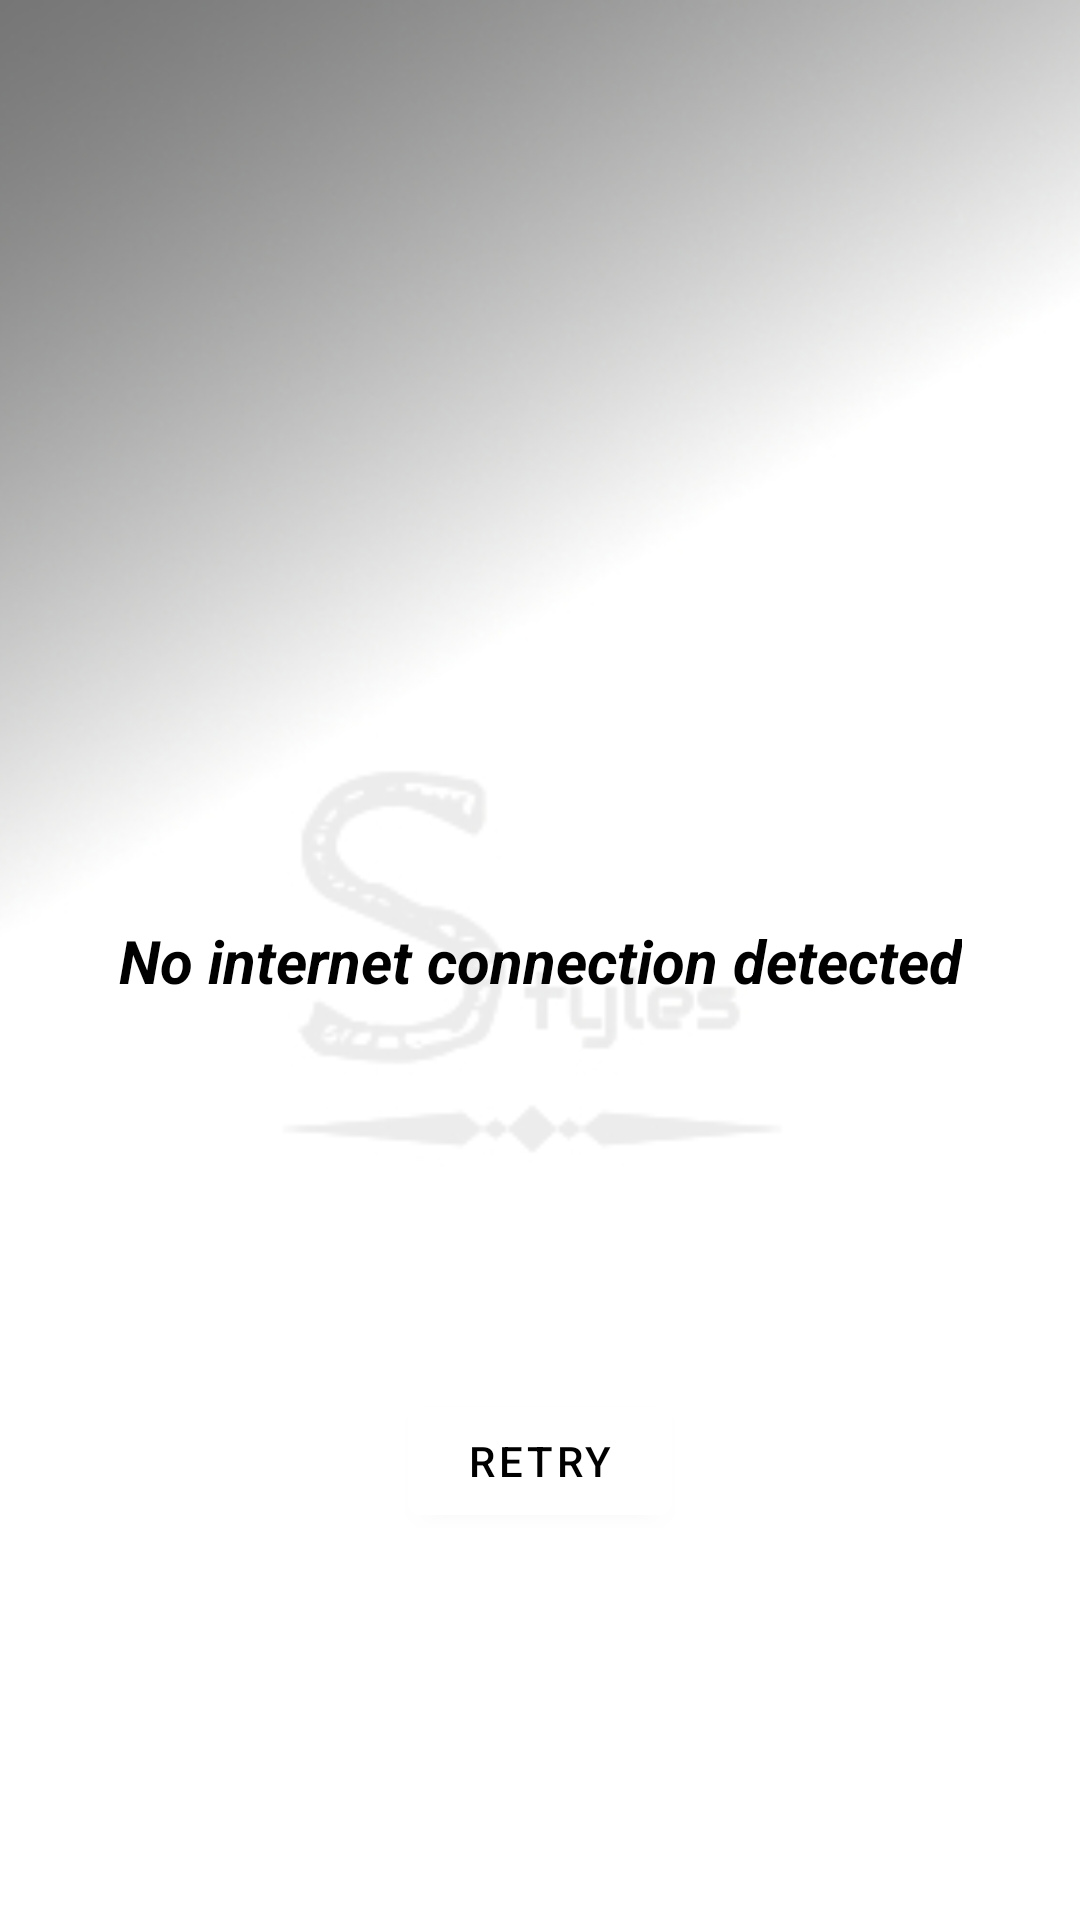

This screen was rendered from an Android layout file. Write that file and the resources it references.
<!-- AndroidManifest.xml: activity theme AppThemeNoActionBar -->
<!-- res/layout/activity_error.xml -->
<?xml version="1.0" encoding="utf-8"?>
<androidx.constraintlayout.widget.ConstraintLayout
    xmlns:android="http://schemas.android.com/apk/res/android"
    xmlns:app="http://schemas.android.com/apk/res-auto"
    xmlns:tools="http://schemas.android.com/tools"
    android:layout_width="match_parent"
    android:layout_height="match_parent">

    <ImageView
        android:id="@+id/imageView7"
        android:layout_width="0dp"
        android:layout_height="0dp"
        android:scaleType="centerCrop"
        app:layout_constraintBottom_toBottomOf="parent"
        app:layout_constraintEnd_toEndOf="parent"
        app:layout_constraintStart_toStartOf="parent"
        app:layout_constraintTop_toTopOf="parent"
        app:srcCompat="@drawable/icon_blur" />

    <TextView
        android:id="@+id/textView6"
        android:layout_width="wrap_content"
        android:layout_height="wrap_content"
        android:text="No internet connection detected"
        android:textColor="@android:color/black"
        android:textSize="20sp"
        android:textStyle="bold|italic"
        app:layout_constraintBottom_toBottomOf="parent"
        app:layout_constraintEnd_toEndOf="parent"
        app:layout_constraintStart_toStartOf="parent"
        app:layout_constraintTop_toTopOf="parent" />

    <com.google.android.material.button.MaterialButton
        android:id="@+id/retry"
        android:layout_width="wrap_content"
        android:layout_height="wrap_content"
        android:text="Retry"
        android:textColor="@android:color/black"
        app:layout_constraintBottom_toBottomOf="parent"
        app:layout_constraintEnd_toEndOf="parent"
        app:layout_constraintStart_toStartOf="parent"
        app:layout_constraintTop_toBottomOf="@+id/textView6" />

</androidx.constraintlayout.widget.ConstraintLayout>
<!-- resources referenced by this layout -->
<resources>
  <!-- drawable icon_blur: jpg bitmap (drawable, 34038 bytes) -->
  <style name="AppThemeNoActionBar" parent="AppTheme">
          
          <item name="windowNoTitle">true</item>
          <item name="windowActionBar">false</item>
      </style>
  <style name="AppTheme" parent="Theme.MaterialComponents.Light.DarkActionBar">
          
          <item name="colorPrimary">@color/colorPrimary</item>
          <item name="colorPrimaryDark">@color/colorPrimaryDark</item>
          <item name="colorAccent">@color/colorAccent</item>
      </style>
  <color name="colorPrimary">#FFFFFF</color>
  <color name="colorPrimaryDark">#CFCECE</color>
  <color name="colorAccent">#051F6C</color>
</resources>
